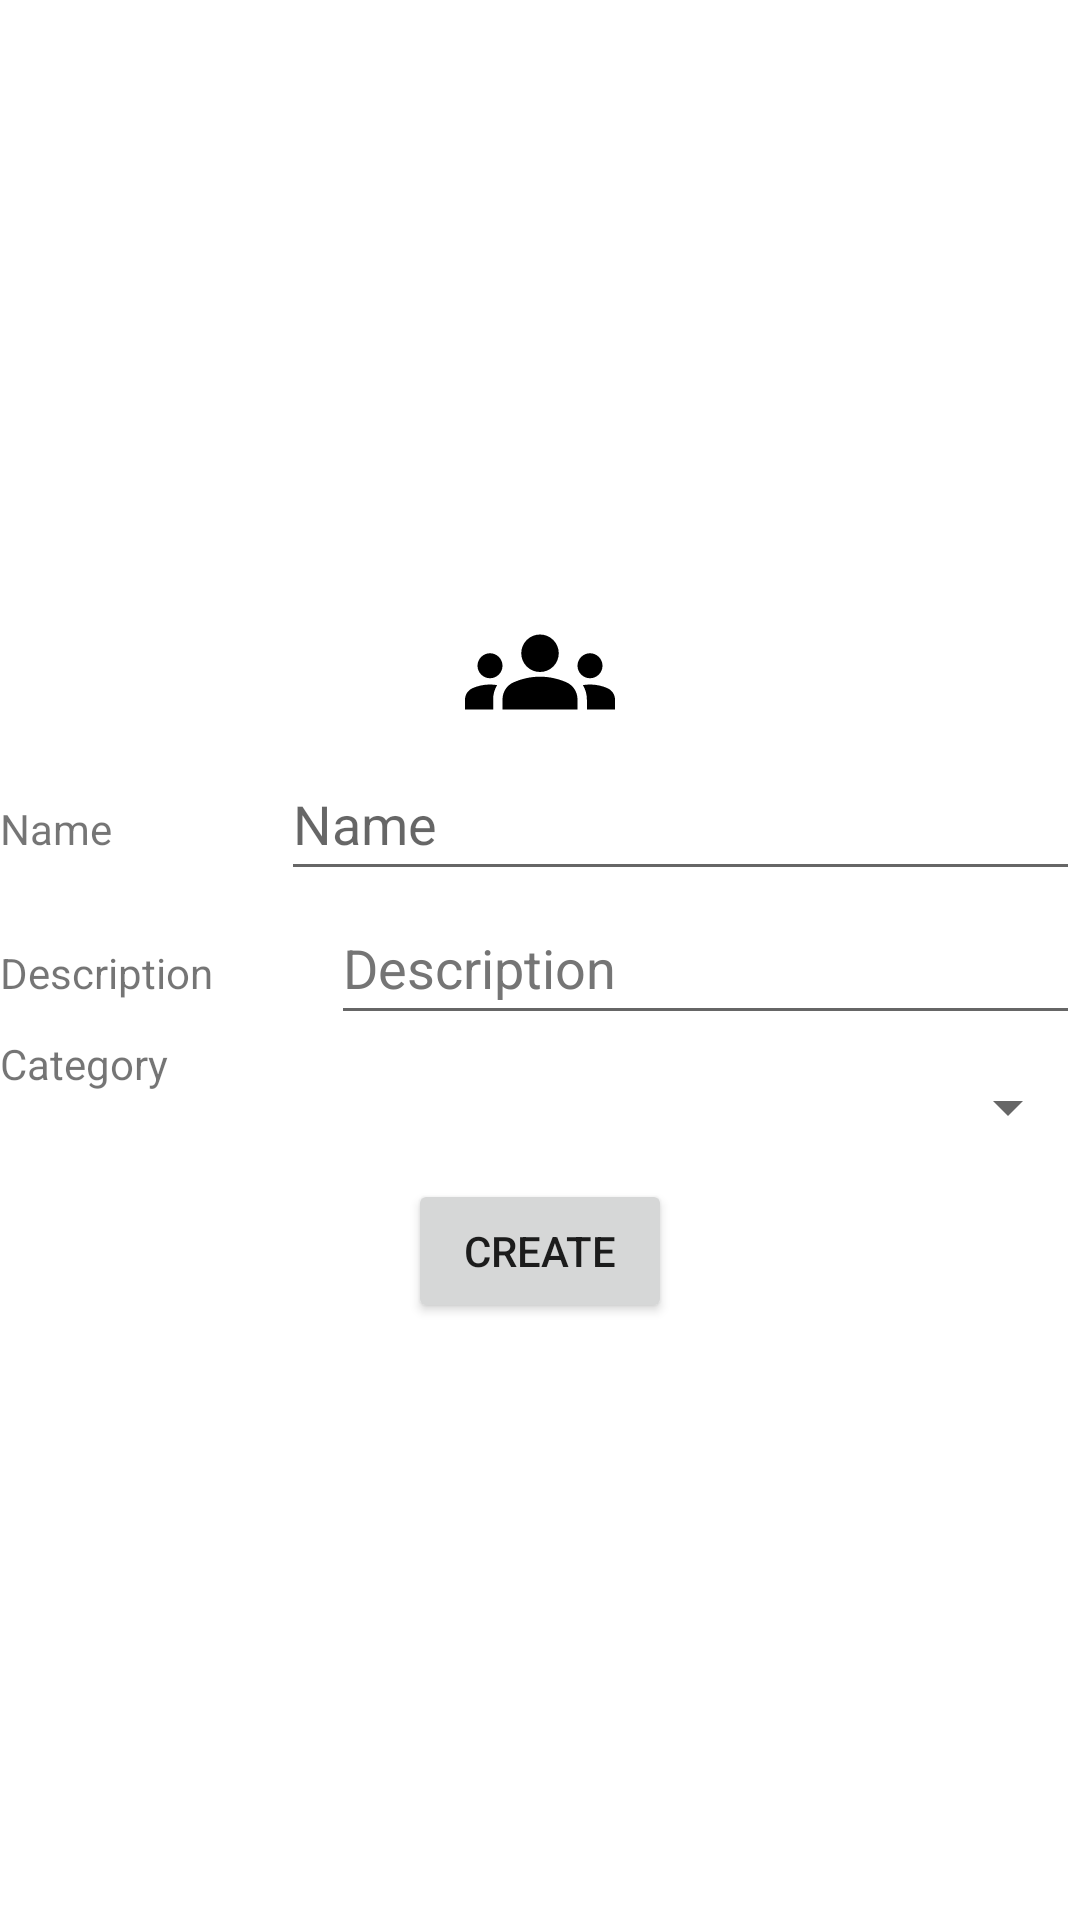

Layout XML and referenced resources for this Android screen:
<!-- AndroidManifest.xml: application theme Theme.HobAppClient -->
<!-- res/layout/fragment_create_group.xml -->
<?xml version="1.0" encoding="utf-8"?>
<LinearLayout xmlns:android="http://schemas.android.com/apk/res/android"
    xmlns:app="http://schemas.android.com/apk/res-auto"
    xmlns:tools="http://schemas.android.com/tools"
    android:layout_width="match_parent"
    android:layout_height="match_parent"
    android:gravity="center"
    android:orientation="vertical"
    tools:context=".views.fragments.CreateGroupFragment">

    <ImageView
        android:id="@+id/imageView"
        android:layout_width="match_parent"
        android:layout_height="wrap_content"
        android:src="@drawable/ic_baseline_groups_24" />

    <LinearLayout
        android:layout_width="match_parent"
        android:layout_height="wrap_content"
        android:orientation="horizontal">

        <TextView
            android:id="@+id/textView2"
            android:layout_width="wrap_content"
            android:layout_height="wrap_content"
            android:layout_weight="1"
            android:text="Name" />

        <EditText
            android:id="@+id/dcg_name_editText"
            android:layout_width="wrap_content"
            android:layout_height="48dp"
            android:layout_weight="1"
            android:ems="10"
            android:hint="Name"
            android:inputType="textPersonName" />
    </LinearLayout>

    <LinearLayout
        android:layout_width="match_parent"
        android:layout_height="wrap_content"
        android:orientation="horizontal">

        <TextView
            android:id="@+id/textView3"
            android:layout_width="wrap_content"
            android:layout_height="wrap_content"
            android:layout_weight="1"
            android:text="Description" />

        <EditText
            android:id="@+id/dcg_description_editText"
            android:layout_width="wrap_content"
            android:layout_height="48dp"
            android:layout_weight="1"
            android:ems="10"
            android:hint="Description"
            android:inputType="textPersonName"
            android:minHeight="48dp"
            android:textColorHint="#757575" />
    </LinearLayout>

    <LinearLayout
        android:layout_width="match_parent"
        android:layout_height="wrap_content"
        android:orientation="horizontal">

        <TextView
            android:id="@+id/textView4"
            android:layout_width="10dp"
            android:layout_height="wrap_content"
            android:layout_weight="0.2"
            android:text="Category" />

        <Spinner
            android:id="@+id/dcg_category_spinner"
            android:layout_width="wrap_content"
            android:layout_height="wrap_content"
            android:minHeight="48dp"
            tools:ignore="SpeakableTextPresentCheck" />
    </LinearLayout>

    <Button
        android:id="@+id/button2"
        android:layout_width="wrap_content"
        android:layout_height="wrap_content"
        android:text="Create" />

</LinearLayout>
<!-- resources referenced by this layout -->
<resources>
  <!-- drawable ic_baseline_groups_24 (drawable) -->
  <vector android:height="50dp" android:tint="#000000"
      android:viewportHeight="24" android:viewportWidth="24"
      android:width="50dp" xmlns:android="http://schemas.android.com/apk/res/android">
      <path android:fillColor="@android:color/white" android:pathData="M12,12.75c1.63,0 3.07,0.39 4.24,0.9c1.08,0.48 1.76,1.56 1.76,2.73L18,18H6l0,-1.61c0,-1.18 0.68,-2.26 1.76,-2.73C8.93,13.14 10.37,12.75 12,12.75zM4,13c1.1,0 2,-0.9 2,-2c0,-1.1 -0.9,-2 -2,-2s-2,0.9 -2,2C2,12.1 2.9,13 4,13zM5.13,14.1C4.76,14.04 4.39,14 4,14c-0.99,0 -1.93,0.21 -2.78,0.58C0.48,14.9 0,15.62 0,16.43V18l4.5,0v-1.61C4.5,15.56 4.73,14.78 5.13,14.1zM20,13c1.1,0 2,-0.9 2,-2c0,-1.1 -0.9,-2 -2,-2s-2,0.9 -2,2C18,12.1 18.9,13 20,13zM24,16.43c0,-0.81 -0.48,-1.53 -1.22,-1.85C21.93,14.21 20.99,14 20,14c-0.39,0 -0.76,0.04 -1.13,0.1c0.4,0.68 0.63,1.46 0.63,2.29V18l4.5,0V16.43zM12,6c1.66,0 3,1.34 3,3c0,1.66 -1.34,3 -3,3s-3,-1.34 -3,-3C9,7.34 10.34,6 12,6z"/>
  </vector>
  <style name="Theme.HobAppClient" parent="Theme.MaterialComponents.DayNight.DarkActionBar">
          
          <item name="colorPrimary">@color/purple_500</item>
          <item name="colorPrimaryVariant">@color/purple_700</item>
          <item name="colorOnPrimary">@color/white</item>
          
          <item name="colorSecondary">@color/teal_200</item>
          <item name="colorSecondaryVariant">@color/teal_700</item>
          <item name="colorOnSecondary">@color/black</item>
          
          <item name="android:statusBarColor">?attr/colorPrimaryVariant</item>
          
      </style>
  <color name="purple_500">#AA5813</color>
  <color name="purple_700">#E26610</color>
  <color name="white">#FFFFFFFF</color>
  <color name="teal_200">#3E5258</color>
  <color name="teal_700">#243236</color>
  <color name="black">#14141400</color>
</resources>
